The GitHub repository SSimplex2003/ProjectBrothereye contains a labelled image folder "tool_crops" with 4 categories: cutting, measure, place part, screwing. Examples follow, each with its label.

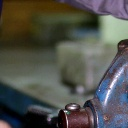
Label: measure

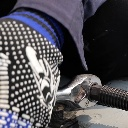
Label: screwing

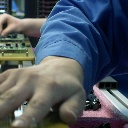
Label: place part

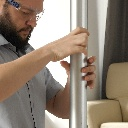
Label: screwing

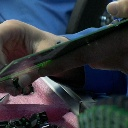
Label: place part

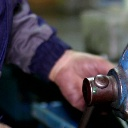
Label: measure
